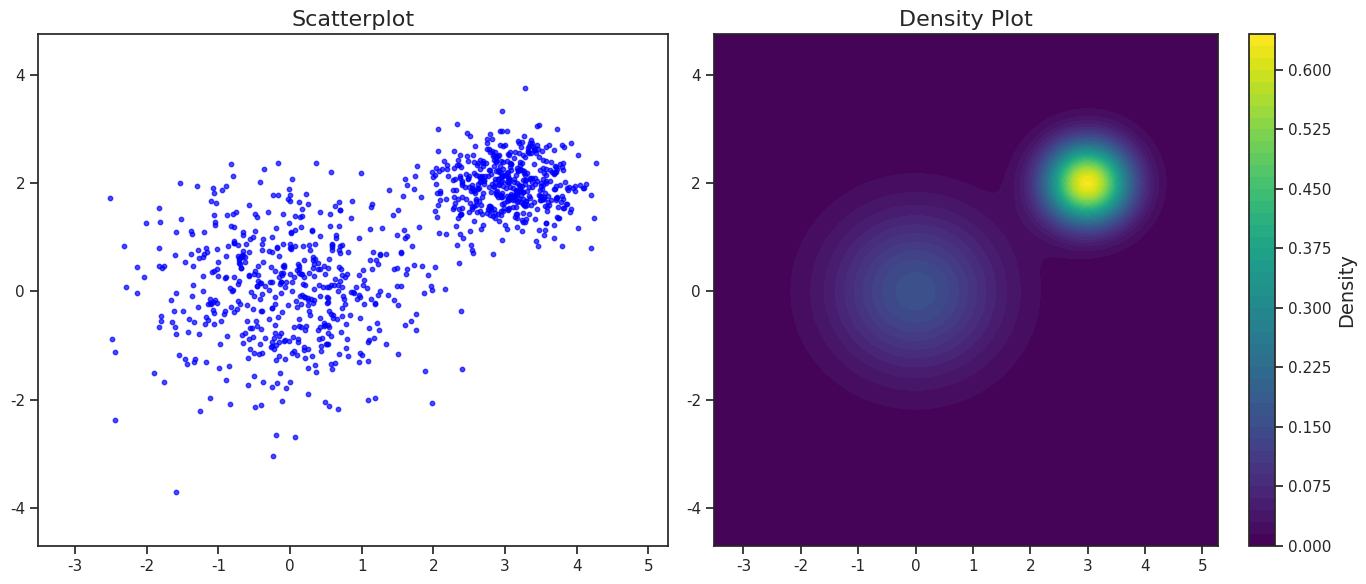

The script that saved this image:
import numpy as np

class GaussianMixture:
    def __init__(self, parameters):

        self.parameters = parameters
        self.distributions = [
            {
                'mean': np.array(dist['mean']),
                'std': np.array(dist['std']),
                'cov': np.diag(np.array(dist['std']) ** 2)
            }
            for dist in parameters
        ]

    def sample(self, num_samples):
        samples = []
        num_distributions = len(self.distributions)
        for _ in range(num_samples):
            idx = np.random.randint(num_distributions)  # Choose a random Gaussian
            dist = self.distributions[idx]
            sample = np.random.multivariate_normal(mean=dist['mean'], cov=dist['cov'])
            samples.append(sample)
        return np.array(samples)

    def likelihood(self, points):
        likelihoods = np.zeros(points.shape[0])
        for dist in self.distributions:
            mean = dist['mean']
            cov = dist['cov']
            inv_cov = np.linalg.inv(cov)
            det_cov = np.linalg.det(cov)

            # Multivariate Gaussian PDF
            factor = 1 / (2 * np.pi * np.sqrt(det_cov))
            diff = points - mean
            exponents = -0.5 * np.sum(diff @ inv_cov * diff, axis=1)
            likelihoods += factor * np.exp(exponents)

        return likelihoods
import matplotlib.pyplot as plt
#import numpy as np
import seaborn as sns

sns.set_theme(style="ticks")

def plot_gaussian_mixture(gm, samples, grid_size=100):

    x_min, x_max = np.min(samples[:, 0]) - 1, np.max(samples[:, 0]) + 1
    y_min, y_max = np.min(samples[:, 1]) - 1, np.max(samples[:, 1]) + 1
    x = np.linspace(x_min, x_max, grid_size)
    y = np.linspace(y_min, y_max, grid_size)
    X, Y = np.meshgrid(x, y)
    points = np.column_stack([X.ravel(), Y.ravel()])
    densities = gm.likelihood(points).reshape(grid_size, grid_size)

    fig, axes = plt.subplots(1, 2, figsize=(14, 6))

    ax1 = axes[0]
    ax1.scatter(samples[:, 0], samples[:, 1], s=10, alpha=0.7, color="blue")
    ax1.set_title("Scatterplot", fontsize=16)
    ax1.set_xlim(x_min, x_max)
    ax1.set_ylim(y_min, y_max)

    ax2 = axes[1]
    contour = ax2.contourf(X, Y, densities, cmap="viridis", levels=50)
    cbar = fig.colorbar(contour, ax=ax2)
    cbar.set_label("Density", fontsize=14)
    ax2.set_title("Density Plot", fontsize=16)
    ax2.set_xlim(x_min, x_max)
    ax2.set_ylim(y_min, y_max)

    plt.tight_layout()
    plt.show()

if __name__=="__main__":
    parameters = [
        {"mean": [0, 0], "std": [1, 1]},
        {"mean": [3, 2], "std": [0.5, 0.5]}
    ]
    gm = GaussianMixture(parameters)
    samples = gm.sample(1000)
    plot_gaussian_mixture(gm, samples)
